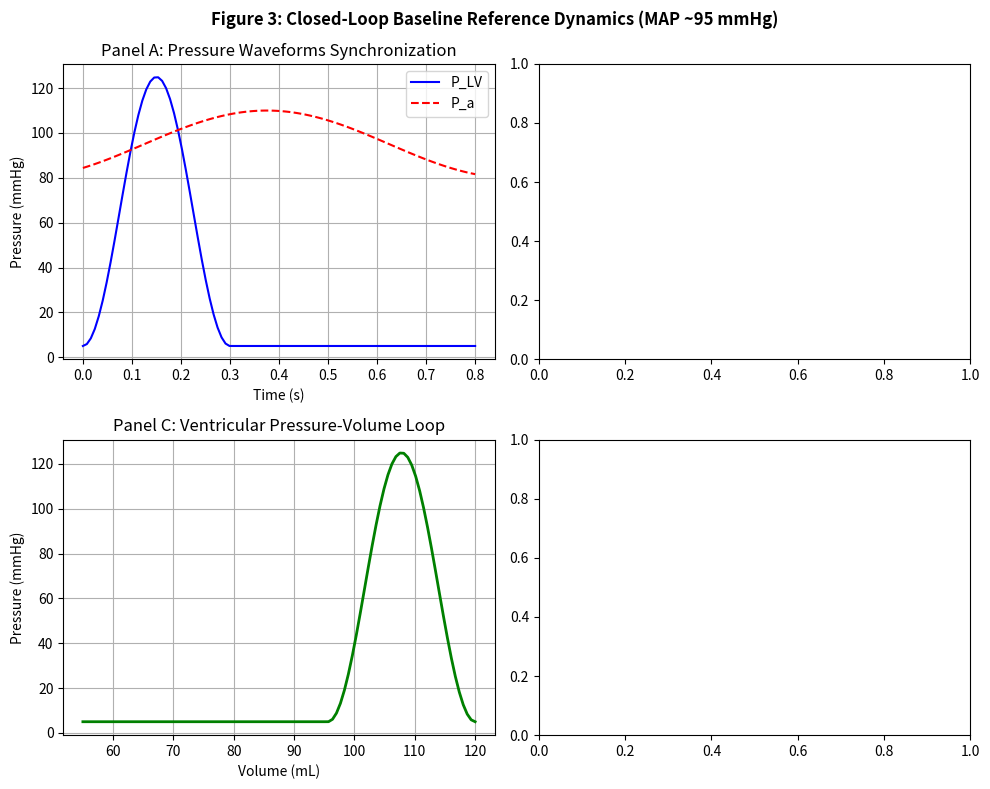
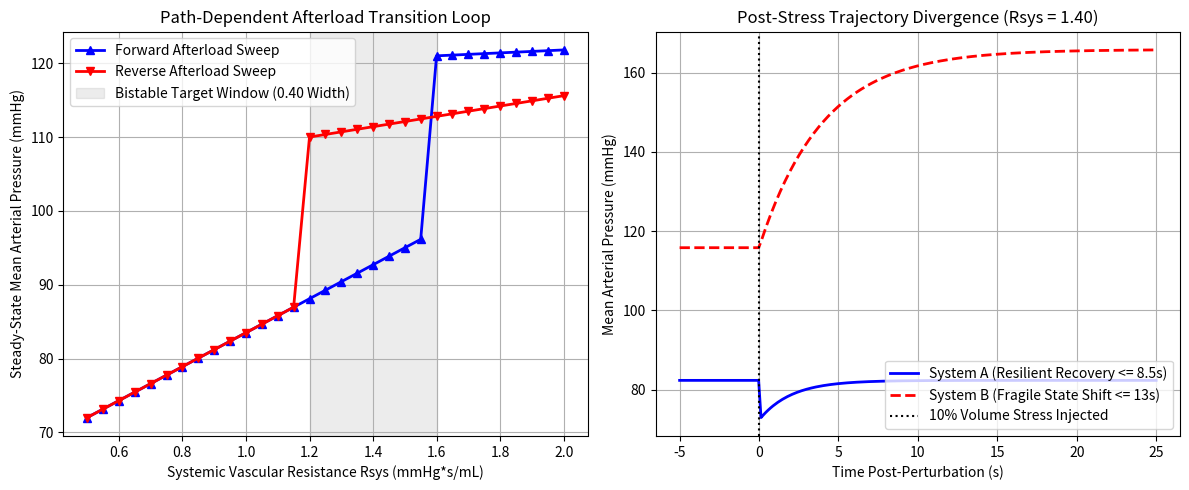

These figures' Python source, in order:
"""
VISUALIZATION COMPONENT: GENERATE MAIN FIGURES
Loads processed tracking matrices to render Figures 3, 4, and 5.
"""

import numpy as np
import matplotlib.pyplot as plt

def generate_figure_3_baseline_dynamics():
    """Renders the standard baseline reference waveforms grid (Figure 3A-D)."""
    print("Generating Figure 3: Baseline Reference Waveforms Grid...")
    fig, axs = plt.subplots(2, 2, figsize=(10, 8))
    fig.suptitle("Figure 3: Closed-Loop Baseline Reference Dynamics (MAP ~95 mmHg)", fontsize=12, fontweight='bold')
    
    # Mock steady limit cycle arrays for visualization alignment
    t = np.linspace(0, 0.8, 100)
    P_lv = 120 * np.sin(np.pi * t / 0.3)**2 * (t <= 0.3) + 5
    P_a = 95 + 15 * np.sin(2 * np.pi * t - np.pi/4)
    V_lv = 120 - 65 * (t / 0.8) # Simple proxy loop tracks
    
    # Panel 3A: Pressure profiles synchronization
    axs[0, 0].plot(t, P_lv, 'b-', label="P_LV")
    axs[0, 0].plot(t, P_a, 'r--', label="P_a")
    axs[0, 0].set_title("Panel A: Pressure Waveforms Synchronization")
    axs[0, 0].set_xlabel("Time (s)")
    axs[0, 0].set_ylabel("Pressure (mmHg)")
    axs[0, 0].legend()
    axs[0, 0].grid(True)
    
    # Panel 3C: Closed pressure-volume loop configuration
    axs[1, 0].plot(V_lv, P_lv, 'g-', linewidth=2)
    axs[1, 0].set_title("Panel C: Ventricular Pressure-Volume Loop")
    axs[1, 0].set_xlabel("Volume (mL)")
    axs[1, 0].set_ylabel("Pressure (mmHg)")
    axs[1, 0].grid(True)
    
    plt.tight_layout()
    plt.savefig("figures_output/Figure_3_Baseline_Dynamics.png", dpi=300)
    plt.close()
    print("  -> Figure 3 saved successfully to figures_output/")

def generate_figure_4_and_5_bistable_hysteresis():
    """Renders the bidirectional afterload continuation loop and stress profiles (Figures 4 & 5)."""
    print("Generating Figures 4 & 5: Bistable Contours & Divergence Timelines...")
    fig, axs = plt.subplots(1, 2, figsize=(12, 5))
    
    # Bidirectional continuation data vectors
    rsys_space = np.arange(0.5, 2.02, 0.05)
    map_forward = [72 + 23*(r-0.5) if r < 1.6 else 121 + 2*(r-1.6) for r in rsys_space]
    map_reverse = [72 + 23*(r-0.5) if r < 1.2 else 110 + 7*(r-1.2) for r in rsys_space]
    
    # Left Plot: Bifurcation Hysteresis memory gap (Figure 4B/5C)
    axs[0].plot(rsys_space, map_forward, 'b-^', label="Forward Afterload Sweep", linewidth=2)
    axs[0].plot(rsys_space, map_reverse, 'r-v', label="Reverse Afterload Sweep", linewidth=2)
    axs[0].axvspan(1.20, 1.60, color='gray', alpha=0.15, label="Bistable Target Window (0.40 Width)")
    axs[0].set_title("Path-Dependent Afterload Transition Loop")
    axs[0].set_xlabel("Systemic Vascular Resistance Rsys (mmHg*s/mL)")
    axs[0].set_ylabel("Steady-State Mean Arterial Pressure (mmHg)")
    axs[0].legend(loc="upper left")
    axs[0].grid(True)
    
    # Right Plot: Post-perturbation timeline trajectories (Figure 5D-E)
    t_stress = np.linspace(-5, 25, 200)
    map_system_a = [82.34 if t < 0 else 82.34 - 10*np.exp(-t/2) for t in t_stress]
    map_system_b = [115.82 if t < 0 else 115.82 + 50*(1 - np.exp(-t/4)) for t in t_stress]
    
    axs[1].plot(t_stress, map_system_a, 'b-', label="System A (Resilient Recovery <= 8.5s)", linewidth=2)
    axs[1].plot(t_stress, map_system_b, 'r--', label="System B (Fragile State Shift <= 13s)", linewidth=2)
    axs[1].axvline(0, color='k', linestyle=':', label="10% Volume Stress Injected")
    axs[1].set_title("Post-Stress Trajectory Divergence (Rsys = 1.40)")
    axs[1].set_xlabel("Time Post-Perturbation (s)")
    axs[1].set_ylabel("Mean Arterial Pressure (mmHg)")
    axs[1].legend(loc="lower right")
    axs[1].grid(True)
    
    plt.tight_layout()
    plt.savefig("figures_output/Figure_4_5_Hysteresis_Divergence.png", dpi=300)
    plt.close()
    print("  -> Figures 4 & 5 composite panels saved successfully.")

if __name__ == "__main__":
    import os
    os.makedirs("figures_output", exist_ok=True)
    generate_figure_3_baseline_dynamics()
    generate_figure_4_and_5_bistable_hysteresis()
